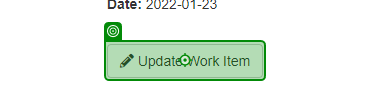
Task: Robotic Enterprise Framework
Workflow: Update_WorkItem

Step 1: click on the button 'Update Work Item' in window 'ACME System 1 - Work Items' (chrome.exe)

Step 2: Use Browser Chrome: ACME System 1 in window 'ACME System 1' (chrome.exe) (no picture)

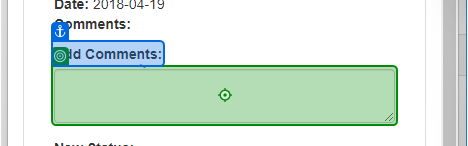
Step 3: type [in_Confirmation_ID] into the text box in window 'ACME System 1' (chrome.exe)

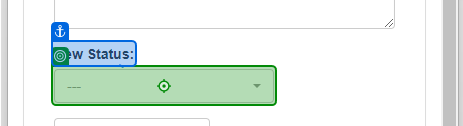
Step 4: click on the button in window 'ACME System 1' (chrome.exe)

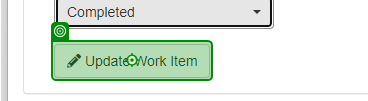
Step 5: click on the button in window 'ACME System 1' (chrome.exe)

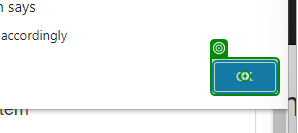
Step 6: click on the push button in window 'ACME System 1 - Google Chrome' (chrome.exe)

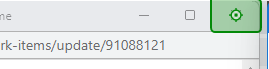
Step 7: click on the push button 'Close' in window 'ACME System 1 - Google Chrome' (chrome.exe)

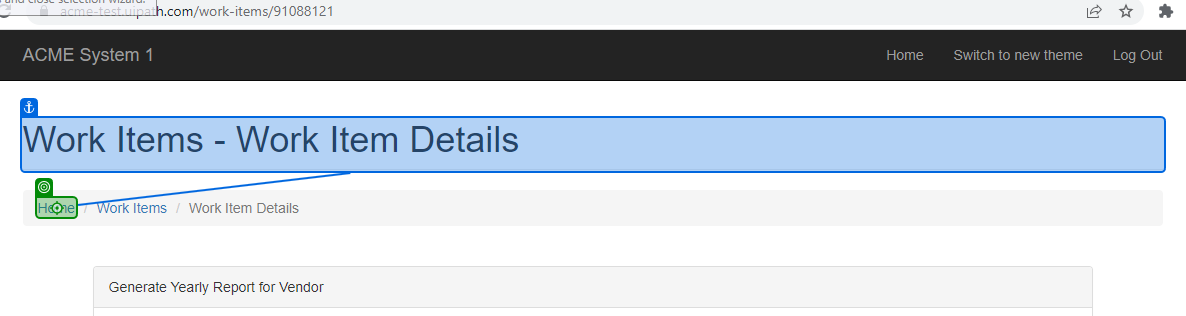
Step 8: click on the link 'Home' in window 'ACME System 1 - Work Items' (chrome.exe)
